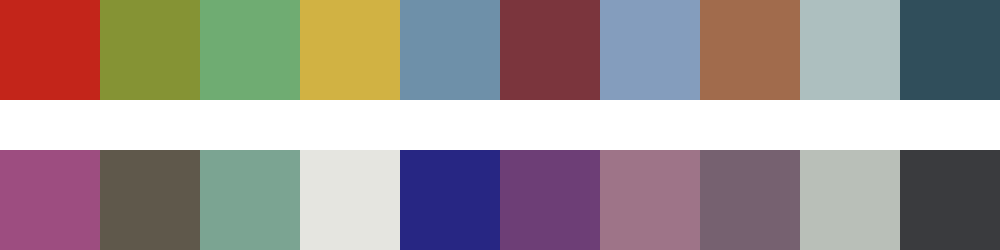

The file beside this chart, header and first rows:
#c3251a	#859334	#6fac72	#d1b243	#6e90a9	#7b353d	#849dbd	#a16b4c	#adbfbf	#304e5b
#9d4d80	#5f584b	#7ba492	#e5e5e0	#272683	#6d3e76	#9e7488	#766170	#b9bfb8	#3a3b3e
